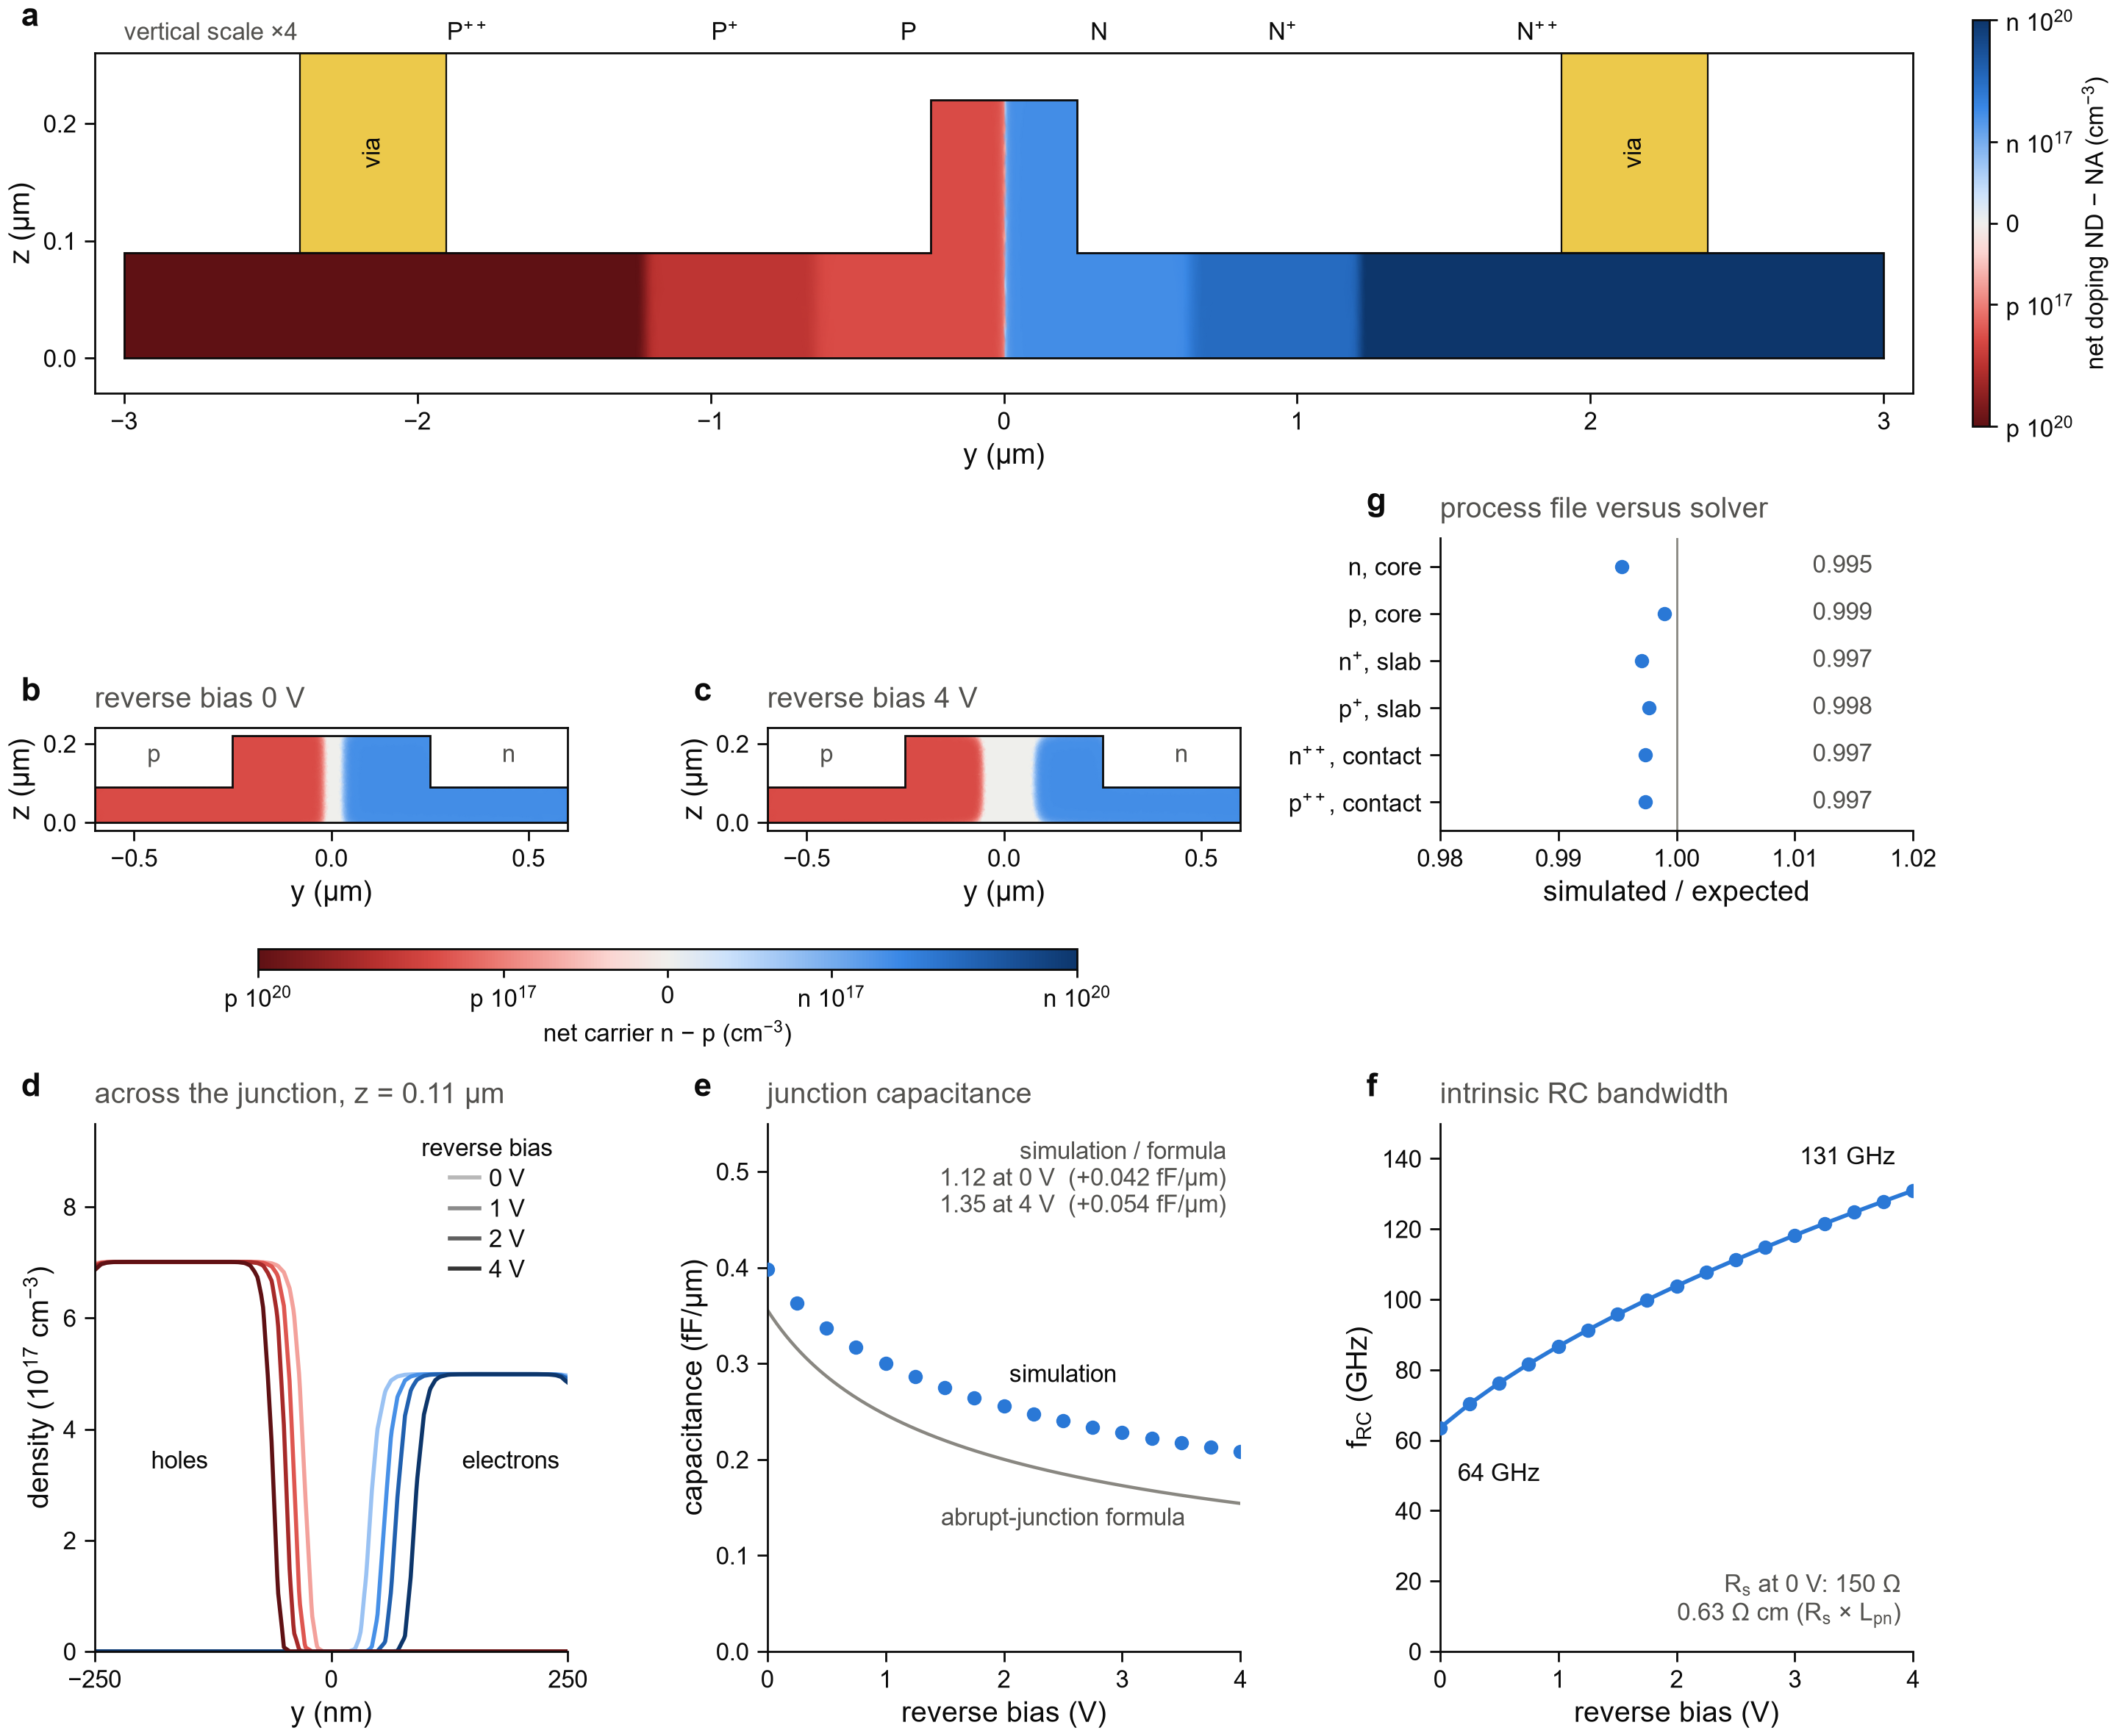

Recreate this plot in Python.
"""Figure 3 - CHARGE: the PN junction of the ring modulator, from the process file to the capacitance and bandwidth.

    a  net doping ND - NA over the slab (signed, logarithmic): the six implant regions and the contact vias
    b  net free-carrier density n - p around the rib at 0 V reverse bias (signed, logarithmic)
    c  the same at the highest reverse bias of the sweep: the neutral depletion region has widened
    d  electron and hole density across the junction at mid height of the rib, at 0, 1/4, 1/2 and the highest bias
    e  junction capacitance per length versus reverse bias: simulation and the abrupt-junction formula
    f  intrinsic RC bandwidth versus reverse bias, with the series resistance at 0 V
    g  process file versus solver: simulated over expected net doping in the six regions

Reads 3_charge_profile/pn_rib_charge.npz.  Every bias axis runs from 0 V to the highest reverse bias
of that file, so a longer sweep (--vmin of charge_profile.py) is drawn in full.

    python fig3_charge.py            ->  figures/fig3_charge.png
"""

from __future__ import annotations

import re
import sys
from pathlib import Path

import numpy as np
from matplotlib.lines import Line2D
from matplotlib.tri import LinearTriInterpolator, Triangulation

ROOT = Path(__file__).resolve().parents[1]  # lumerical_simulations/ring_modulator/
REPO = ROOT.parents[1]
sys.path.insert(0, str(REPO))
import figstyle as fs  # noqa: E402
import gsip_technology as t  # noqa: E402
import rm_builder as rm  # noqa: E402

DATA = ROOT / "3_charge_profile" / "pn_rib_charge.npz"
RIB_WIDTH = 0.5  # um, core of the rib waveguide
Z_STRETCH = 4.0  # vertical stretch of the slab map in panel a
CUT_Z = 0.11  # um, mid height of the rib: the cut of panel d
CUT_FRACTIONS = (0.0, 0.25, 0.5, 1.0)  # of the highest reverse bias: the biases of panel d
MAP_DECADES = 5  # the signed log map saturates at 10^20 cm^-3, five decades above 10^15
Q = 1.602176634e-19  # C
EPS0 = 8.8541878128e-12  # F/m
K_B = 8.617333262e-5  # eV/K
T_KELVIN = 300.0
N_I = 1.0e10  # cm^-3, intrinsic carrier density of silicon at 300 K
EPS_SI = 11.7


def load() -> dict:
    """The charge result, the doping map and the summary numbers, with the reverse bias as a positive axis."""
    with np.load(DATA) as f:
        d = {key: f[key] for key in f.files}
    d["RB"] = -d["V"] + 0.0  # reverse bias (V): minus the anode voltage, 0 .. the most negative point of the sweep
    d["RB_MAX"] = float(np.max(d["RB"]))  # the end of every bias axis of this figure
    d["L_pn"] = float(d["L_pn_um"])
    d["tri_carrier"] = fs.triangulation(d["y"], d["z"], d["elements"])
    d["tri_doping"] = fs.triangulation(d["doping_y"], d["doping_z"], d["doping_elements"])
    d["net_doping"] = d["ND"] - d["NA"]
    return d


def bias_ticks(vmax: float) -> np.ndarray:
    """Whole volts from 0 V up to the highest reverse bias."""
    return np.arange(0, np.floor(vmax) + 1e-9)


def signed_log(x: np.ndarray) -> np.ndarray:
    """Sign of x times log10(|x| / 1e15 cm^-3): zero inside the 1e15 band, 5 at 1e20."""
    return np.sign(x) * np.log10(np.maximum(np.abs(x), 1e15) / 1e15)


def silicon_only(tri: Triangulation) -> Triangulation:
    """The same triangles, with the air above the silicon, the oxide below it and the slab edges hidden."""
    yc = tri.x[tri.triangles].mean(axis=1)
    zc = tri.y[tri.triangles].mean(axis=1)
    top = np.where(np.abs(yc) < RIB_WIDTH / 2, t.T_SI, t.T_SLAB90)
    out = Triangulation(tri.x, tri.y, tri.triangles)
    edge = np.abs(yc) > t.RIB_SLAB_WIDTH / 2 + 1e-6
    out.set_mask((zc > top + 1e-6) | (zc < -1e-6) | edge)
    return out


def _sign_tick_label(k: int) -> str:
    """Tick label of the signed log scale: k decades above 1e15, p for holes and n for electrons."""
    if k == 0:
        return "0"
    prefix = "n " if k > 0 else "p "
    return f"{prefix}10$^{{{15 + abs(k)}}}$"


def _sweep(cmap, n: int) -> list:
    """n colours of an ordered sweep, light to dark, taken from the magnitude ramp of a map."""
    return [cmap(x) for x in np.linspace(0.3, 1.0, n)]


def _signed_colorbar(fig, mappable, ax, label: str, **kwargs) -> None:
    bar = fs.colorbar(fig, mappable, ax, label, **({"fraction": 0.035, "aspect": 24} | kwargs))
    ticks = [-5, -2, 0, 2, 5]
    bar.set_ticks(ticks)
    bar.set_ticklabels([_sign_tick_label(k) for k in ticks])


def panel_doping(fig, ax, d: dict) -> None:
    """Net doping over the slab, stretched vertically, with the implant regions and the contact vias."""
    tri = silicon_only(d["tri_doping"])
    image = ax.tripcolor(
        tri,
        signed_log(d["net_doping"]),
        cmap=fs.CMAP_DOPING,
        vmin=-MAP_DECADES,
        vmax=MAP_DECADES,
        shading="gouraud",
        rasterized=True,
    )
    ax.set_xlim(-3.1, 3.1)
    ax.set_ylim(-0.03, 0.26)
    fs.image_axes(ax, "y (µm)", "z (µm)")  # sets an equal aspect, so the stretch is applied after it
    ax.set_aspect(Z_STRETCH)
    ax.set_anchor("W")
    fs.rib_outline(ax, RIB_WIDTH, t.T_SI, t.T_SLAB90, slab_width=t.RIB_SLAB_WIDTH, color=fs.INK, lw=0.5)
    # the implant regions, named above the silicon: P / N from the rib out to 0.65 um, P+ / N+ to 1.25 um, P++ / N++ beyond
    edges = [0.0, t.PN_GAP_MEDIUM, t.PN_GAP_HIGH, rm.VIA_GAP + rm.VIA_SIZE]
    centres = [(edges[i] + edges[i + 1]) / 2 for i in range(len(edges) - 1)]
    for c, name in zip(centres, ["N", "N$^{+}$", "N$^{++}$"], strict=True):
        for sign, text in ((1, name), (-1, name.replace("N", "P"))):
            ax.annotate(
                text,
                (sign * c, 1.0),
                xycoords=("data", "axes fraction"),
                xytext=(0, 2),
                textcoords="offset points",
                ha="center",
                va="bottom",
                fontsize=6,
                color=fs.INK,
                annotation_clip=False,
            )
    # contact vias: aluminium from the slab top upward, drawn to the top of the axes
    for sign in (1, -1):
        lo, hi = sorted((sign * rm.VIA_GAP, sign * (rm.VIA_GAP + rm.VIA_SIZE)))
        fs.box(ax, lo, hi, t.T_SLAB90, 0.26, facecolor=fs.MATERIAL_COLORS["aluminium"], edgecolor=fs.INK, lw=0.4)
        ax.text(
            sign * (rm.VIA_GAP + rm.VIA_SIZE / 2), 0.175, "via", rotation=90, ha="center", va="center", fontsize=6, color=fs.INK
        )
    ax.set_xticks([-3, -2, -1, 0, 1, 2, 3])
    ax.set_yticks([0, 0.1, 0.2])
    ax.annotate(
        f"vertical scale ×{Z_STRETCH:g}",
        (-3.0, 1.0),
        xycoords=("data", "axes fraction"),
        xytext=(0, 2),
        textcoords="offset points",
        ha="left",
        va="bottom",
        fontsize=6,
        color=fs.SECONDARY,
        annotation_clip=False,
    )
    _signed_colorbar(fig, image, ax, "net doping ND − NA (cm$^{-3}$)")


def panel_carriers(ax, d: dict, k: int):
    """Net free-carrier density n - p around the rib at bias index k."""
    tri = silicon_only(d["tri_carrier"])
    net = d["n"][:, k].astype(float) - d["p"][:, k].astype(float)
    image = ax.tripcolor(
        tri, signed_log(net), cmap=fs.CMAP_DOPING, vmin=-MAP_DECADES, vmax=MAP_DECADES, shading="gouraud", rasterized=True
    )
    ax.set_xlim(-0.6, 0.6)
    ax.set_ylim(-0.02, 0.24)
    fs.rib_outline(ax, RIB_WIDTH, t.T_SI, t.T_SLAB90, color=fs.INK, lw=0.5)
    fs.image_axes(ax, "y (µm)", "z (µm)")
    ax.set_xticks([-0.5, 0, 0.5])
    ax.set_yticks([0, 0.2])
    ax.text(-0.45, 0.17, "p", ha="center", va="center", fontsize=6, color=fs.SECONDARY)
    ax.text(0.45, 0.17, "n", ha="center", va="center", fontsize=6, color=fs.SECONDARY)
    fs.panel_title(ax, f"reverse bias {d['RB'][k]:g} V")
    return image


def panel_cut(ax, d: dict) -> None:
    """Electron and hole density across the junction at mid height of the rib."""
    yy = np.linspace(-0.25, 0.25, 501)
    zz = np.full_like(yy, CUT_Z)
    idx = [int(np.argmin(np.abs(d["RB"] - f * d["RB_MAX"]))) for f in CUT_FRACTIONS]
    e_cols, h_cols = _sweep(fs.CMAP_N, len(idx)), _sweep(fs.CMAP_P, len(idx))
    greys = np.linspace(0.72, 0.2, len(idx))
    for i, k in enumerate(idx):
        electrons = np.ma.filled(LinearTriInterpolator(d["tri_carrier"], d["n"][:, k].astype(float))(yy, zz), np.nan) / 1e17
        holes = np.ma.filled(LinearTriInterpolator(d["tri_carrier"], d["p"][:, k].astype(float))(yy, zz), np.nan) / 1e17
        ax.plot(yy * 1000, electrons, color=e_cols[i], lw=1.0, zorder=2)
        ax.plot(yy * 1000, holes, color=h_cols[i], lw=1.0, zorder=2)
    handles = [Line2D([], [], color=(g, g, g), lw=1.0) for g in greys]
    labels = [f"{d['RB'][k]:g} V" for k in idx]
    ax.legend(
        handles,
        labels,
        title="reverse bias",
        loc="upper right",
        ncol=1,
        handlelength=1.2,
        labelspacing=0.3,
        handletextpad=0.4,
        borderaxespad=0.2,
        title_fontsize=6,
    )
    ax.text(-160, 3.2, "holes", ha="center", va="bottom", fontsize=6, color=fs.INK)
    ax.text(190, 3.2, "electrons", ha="center", va="bottom", fontsize=6, color=fs.INK)
    ax.set_xlim(-250, 250)
    ax.set_ylim(0, 9.5)
    ax.set_xticks([-250, 0, 250])
    ax.set_xlabel("y (nm)")
    ax.set_ylabel("density (10$^{17}$ cm$^{-3}$)")
    fs.panel_title(ax, f"across the junction, z = {CUT_Z:g} µm")


def abrupt_capacitance(reverse: np.ndarray) -> np.ndarray:
    """Abrupt-junction capacitance per length (fF/µm) of the textbook (Chrostowski & Hochberg, Eq. 6.14)."""
    n_d, n_a = t.DOPING["N"] * 1e6, t.DOPING["P"] * 1e6  # m^-3
    v_bi = K_B * T_KELVIN * np.log(t.DOPING["N"] * t.DOPING["P"] / N_I**2)
    t_rib = t.T_SI * 1e-6  # m
    c_per_m = t_rib * np.sqrt(Q * EPS0 * EPS_SI / (2 * (1 / n_d + 1 / n_a) * (v_bi + reverse)))  # F/m
    return c_per_m * 1e9  # F/m -> fF/um


def panel_capacitance(ax, d: dict) -> None:
    """Simulated junction capacitance per length against the abrupt-junction formula (Chrostowski & Hochberg, Eq. 6.14).

    The ratio simulation / formula and the difference are computed at 0 V and at the highest reverse bias.
    The one-dimensional formula leaves out the field around the 220 nm high junction; that is a possible
    cause of the excess, and the attribution was not tested.
    """
    vmax = d["RB_MAX"]
    sim = d["C_V"] / d["L_pn"] * 1e15  # fF/um
    formula = abrupt_capacitance(d["RB"])
    k0, kmax = int(np.argmin(np.abs(d["RB"]))), int(np.argmax(d["RB"]))
    rb = np.linspace(0, vmax, 201)
    ax.plot(rb, abrupt_capacitance(rb), color=fs.MUTED, lw=0.8, zorder=1)
    ax.plot(d["RB"], sim, "o", color=fs.BLUE, ms=3.5, zorder=3)
    ax.set_xlim(0, vmax)
    top = float(np.ceil(1.34 * max(sim.max(), formula.max()) / 0.05) * 0.05)  # room for the note above the data
    ax.set_ylim(0, top)
    ax.set_yticks(np.arange(0.0, top + 1e-9, 0.1))
    ax.set_xticks(bias_ticks(vmax))
    ax.set_xlabel("reverse bias (V)")
    ax.set_ylabel("capacitance (fF/µm)")
    ratio_text = (
        "simulation / formula\n"
        f"{sim[k0] / formula[k0]:.2f} at 0 V  ({sim[k0] - formula[k0]:+.3f} fF/µm)\n"
        f"{sim[kmax] / formula[kmax]:.2f} at {d['RB'][kmax]:g} V  ({sim[kmax] - formula[kmax]:+.3f} fF/µm)"
    )
    fs.note(ax, ratio_text, (0.97, 0.97), ha="right", va="top", transform=ax.transAxes)
    k_label = int(np.argmin(np.abs(d["RB"] - 0.62 * vmax)))  # label both series beside the data, clear of the note
    ax.text(d["RB"][k_label], sim[k_label] + 0.035, "simulation", ha="center", va="bottom", fontsize=6, color=fs.INK)
    ax.text(d["RB"][k_label], formula[k_label] - 0.035, "abrupt-junction formula", ha="center", va="top", fontsize=6,
            color=fs.SECONDARY)  # fmt: skip
    fs.panel_title(ax, "junction capacitance")


def panel_bandwidth(ax, d: dict) -> None:
    """Intrinsic RC bandwidth against reverse bias, with the series resistance at 0 V."""
    vmax = d["RB_MAX"]
    kmax = int(np.argmax(d["RB"]))
    f_ghz = d["f_RC"] / 1e9
    ax.plot(d["RB"], f_ghz, "o-", color=fs.BLUE, ms=3.5, lw=1.0, zorder=3)
    ax.set_xlim(0, vmax)
    ax.set_ylim(0, 150)
    ax.set_xticks(bias_ticks(vmax))
    ax.set_xlabel("reverse bias (V)")
    ax.set_ylabel("f$_{RC}$ (GHz)")
    ax.text(0.15, f_ghz[0] - 10, f"{f_ghz[0]:.0f} GHz", ha="left", va="top", fontsize=6, color=fs.INK)
    ax.text(vmax - 0.15, f_ghz[kmax] + 6, f"{f_ghz[kmax]:.0f} GHz", ha="right", va="bottom", fontsize=6, color=fs.INK)
    rs0 = float(d["Rs_V"][0])
    ax.text(
        vmax - 0.1,
        6,
        f"R$_s$ at 0 V: {rs0:.0f} Ω\n{rs0 * d['L_pn'] * 1e-4:.2f} Ω cm (R$_s$ × L$_{{pn}}$)",
        ha="right",
        va="bottom",
        fontsize=6,
        color=fs.SECONDARY,
        linespacing=1.3,
    )
    fs.panel_title(ax, "intrinsic RC bandwidth")


def _math_name(name: str) -> str:
    return re.sub(r"(\+\+|\+)", lambda m: f"$^{{{m.group(1)}}}$", name)


def panel_check(ax, d: dict) -> None:
    """Simulated over expected net doping in the six regions of the process file."""
    names = [_math_name(str(s)) for s in d["check_names"]]
    ratio = d["check_simulated"] / d["check_expected"]
    y = np.arange(len(names))[::-1].astype(float)
    ax.axvline(1.0, color=fs.MUTED, lw=0.5, zorder=0)
    ax.plot(ratio, y, "o", color=fs.BLUE, ms=3.5, zorder=3)
    for r, yi in zip(ratio, y, strict=True):
        ax.text(1.0115, yi, f"{r:.3f}", ha="left", va="center", fontsize=6, color=fs.SECONDARY)
    ax.set_yticks(y)
    ax.set_yticklabels(names)
    ax.set_ylim(-0.6, len(names) - 0.4)
    ax.set_xlim(0.98, 1.02)
    ax.set_xticks([0.98, 0.99, 1.00, 1.01, 1.02])
    ax.set_xlabel("simulated / expected")
    fs.panel_title(ax, "process file versus solver")


def main() -> None:
    d = load()
    fig, axes = fs.mosaic(fs.DOUBLE, 150, [["a", "a", "a"], ["b", "c", "g"], ["d", "e", "f"]], height_ratios=[1.0, 0.72, 1.3])
    panel_doping(fig, axes["a"], d)
    img_b = panel_carriers(axes["b"], d, 0)
    panel_carriers(axes["c"], d, int(np.argmax(d["RB"])))
    _signed_colorbar(
        fig,
        img_b,
        [axes["b"], axes["c"]],
        "net carrier n − p (cm$^{-3}$)",
        orientation="horizontal",
        fraction=0.07,
        pad=0.14,
        aspect=40,
    )
    panel_check(axes["g"], d)
    panel_cut(axes["d"], d)
    panel_capacitance(axes["e"], d)
    panel_bandwidth(axes["f"], d)
    for key, ax in axes.items():
        fs.panel_label(ax, key)
    fs.save(fig, Path(__file__).with_name("fig3_charge.png"))


if __name__ == "__main__":
    main()
